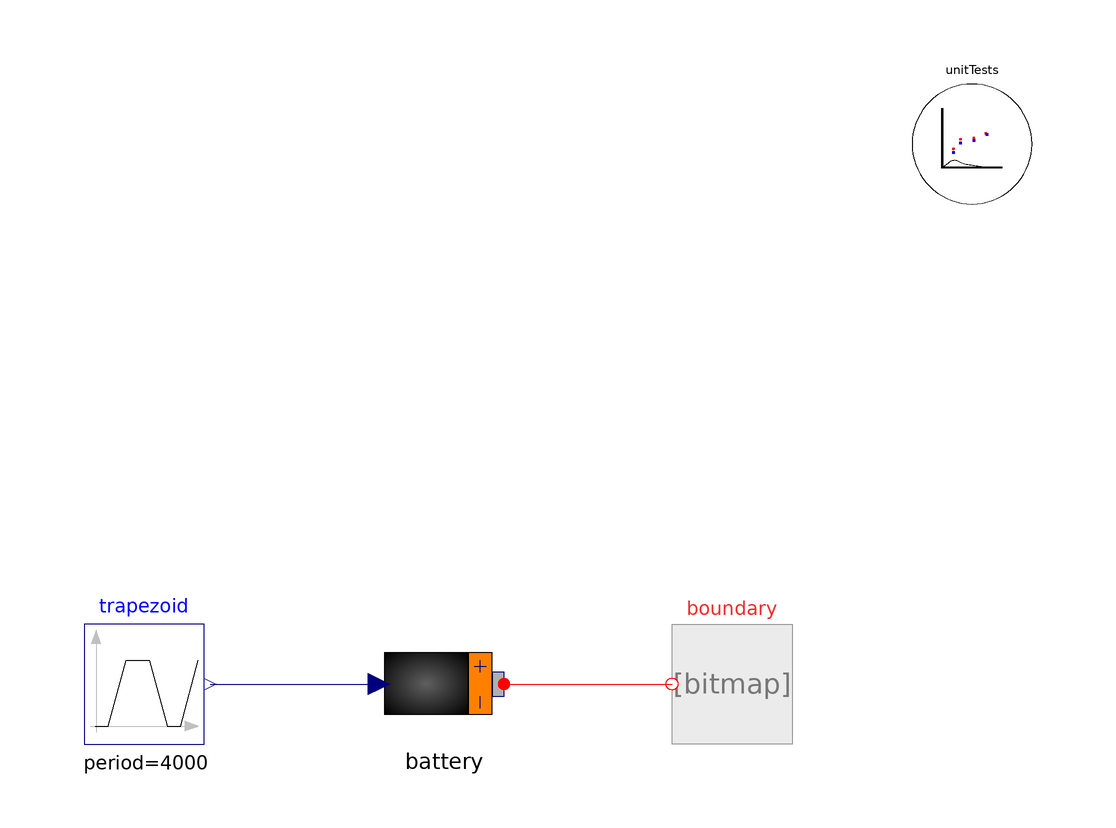

Above is the diagram view of the following Modelica model: its components placed by their Placement annotations and its connect equations drawn as lines.

model SimpleBattery_Test
  extends TRANSFORM.Icons.Example;

  Batteries.SimpleBattery battery(capacity_max=1e5)
    annotation (Placement(transformation(extent={{-8,-10},{12,10}})));
  Sources.FrequencySource boundary
    annotation (Placement(transformation(extent={{60,-10},{40,10}})));
  Modelica.Blocks.Sources.Trapezoid trapezoid(
    amplitude=1e6,
    rising=1000,
    width=1000,
    falling=1000,
    period=4000,
    offset=-5e5,
    startTime=1000)
    annotation (Placement(transformation(extent={{-58,-10},{-38,10}})));
  Utilities.ErrorAnalysis.UnitTests unitTests(x={battery.E})
    annotation (Placement(transformation(extent={{80,80},{100,100}})));
equation
  connect(battery.port, boundary.port)
    annotation (Line(points={{12,0},{40,0}}, color={255,0,0}));
  connect(trapezoid.y, battery.W_setpoint)
    annotation (Line(points={{-37,0},{-8.8,0}}, color={0,0,127}));
  annotation (Icon(coordinateSystem(preserveAspectRatio=false)), Diagram(
        coordinateSystem(preserveAspectRatio=false)),
    experiment(
      StopTime=10000,
      __Dymola_NumberOfIntervals=10000,
      __Dymola_Algorithm="Dassl"));
end SimpleBattery_Test;